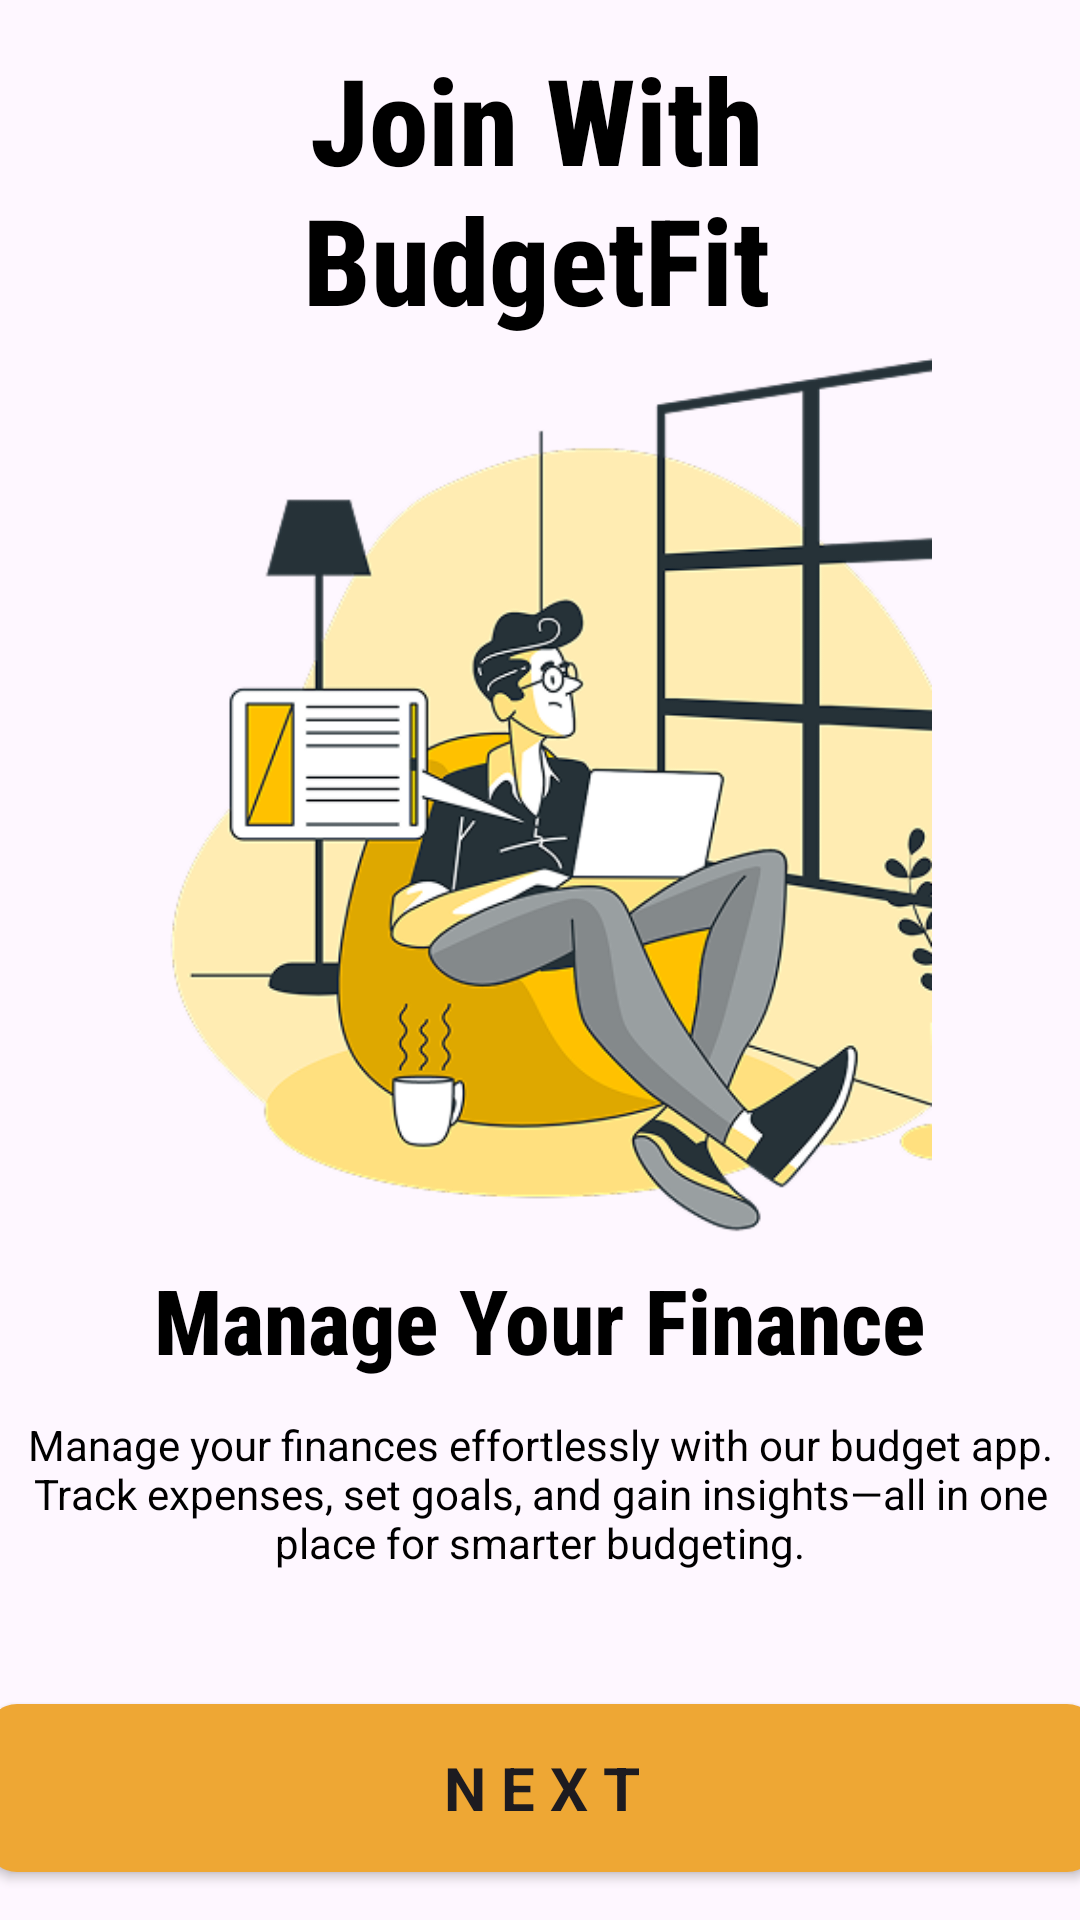

Android layout source for this screen:
<!-- AndroidManifest.xml: application theme Theme.BudgetFit -->
<!-- res/layout/activity_screen03.xml -->
<?xml version="1.0" encoding="utf-8"?>
<androidx.constraintlayout.widget.ConstraintLayout xmlns:android="http://schemas.android.com/apk/res/android"
    xmlns:app="http://schemas.android.com/apk/res-auto"
    xmlns:tools="http://schemas.android.com/tools"
    android:id="@+id/main"
    android:layout_width="match_parent"
    android:layout_height="match_parent"
    tools:context=".Screen03">

    <ImageView
        android:id="@+id/imageView25"
        android:layout_width="28dp"
        android:layout_height="28dp"
        app:layout_constraintBottom_toBottomOf="parent"
        app:layout_constraintEnd_toEndOf="parent"
        app:layout_constraintHorizontal_bias="0.041"
        app:layout_constraintStart_toStartOf="parent"
        app:layout_constraintTop_toTopOf="parent"
        app:layout_constraintVertical_bias="0.041"
        app:srcCompat="@drawable/baseline_arrow_back_24" />

    <TextView
        android:id="@+id/textView2"
        android:layout_width="wrap_content"
        android:layout_height="wrap_content"
        android:fontFamily="sans-serif-condensed-medium"
        android:gravity="center_horizontal"
        android:text="@string/topic"
        android:textColor="@color/black"
        android:textFontWeight="800"
        android:textSize="40dp"
        android:textStyle="bold"
        app:layout_constraintBottom_toBottomOf="parent"
        app:layout_constraintEnd_toEndOf="parent"
        app:layout_constraintHorizontal_bias="0.495"
        app:layout_constraintStart_toStartOf="parent"
        app:layout_constraintTop_toTopOf="parent"
        app:layout_constraintVertical_bias="0.024"
        tools:ignore="MissingConstraints" />

    <androidx.appcompat.widget.AppCompatButton
        android:id="@+id/button3"
        android:layout_width="370dp"
        android:layout_height="56dp"
        android:layout_marginBottom="16dp"
        android:background="@drawable/rounded_button"
        android:fontFamily="sans-serif"
        android:text="@string/next"
        android:textSize="20sp"
        android:textStyle="bold"
        app:layout_constraintBottom_toBottomOf="parent"
        app:layout_constraintEnd_toEndOf="parent"
        app:layout_constraintHorizontal_bias="0.478"
        app:layout_constraintStart_toStartOf="parent"
        tools:ignore="MissingConstraints"
        />

    <TextView
        android:id="@+id/textView3"
        android:layout_width="wrap_content"
        android:layout_height="wrap_content"
        android:fontFamily="sans-serif-condensed-medium"
        android:gravity="center_horizontal"
        android:text="@string/manage"
        android:textColor="@color/black"
        android:textFontWeight="800"
        android:textSize="30dp"
        android:textStyle="bold"
        app:layout_constraintBottom_toBottomOf="parent"
        app:layout_constraintEnd_toEndOf="parent"
        app:layout_constraintHorizontal_bias="0.497"
        app:layout_constraintStart_toStartOf="parent"
        app:layout_constraintTop_toTopOf="parent"
        app:layout_constraintVertical_bias="0.7"
        tools:ignore="MissingConstraints" />

    <TextView
        android:id="@+id/textView4"
        android:layout_width="wrap_content"
        android:layout_height="wrap_content"
        android:layout_marginTop="12dp"
        android:gravity="center_horizontal"
        android:text="@string/discription"
        android:textColor="@color/black"
        app:layout_constraintBottom_toBottomOf="parent"
        app:layout_constraintEnd_toEndOf="parent"
        app:layout_constraintHorizontal_bias="1.0"
        app:layout_constraintStart_toStartOf="parent"
        app:layout_constraintTop_toBottomOf="@+id/textView3"
        app:layout_constraintVertical_bias="0.0"
        tools:ignore="MissingConstraints" />


    <ImageView
        android:id="@+id/imageView4"
        android:layout_width="412dp"
        android:layout_height="383dp"
        android:layout_marginTop="3dp"
        app:layout_constraintBottom_toBottomOf="parent"
        app:layout_constraintEnd_toEndOf="parent"
        app:layout_constraintHorizontal_bias="0.526"
        app:layout_constraintStart_toStartOf="parent"
        app:layout_constraintTop_toTopOf="parent"
        app:layout_constraintVertical_bias="0.283"
        app:srcCompat="@drawable/screen03" />

    <ImageView
        android:id="@+id/imageView2"
        android:layout_width="wrap_content"
        android:layout_height="wrap_content"
        app:layout_constraintBottom_toBottomOf="parent"
        app:layout_constraintEnd_toEndOf="parent"
        app:layout_constraintHorizontal_bias="0.498"
        app:layout_constraintStart_toStartOf="parent"
        app:layout_constraintTop_toTopOf="parent"
        app:layout_constraintVertical_bias="0.853"
        app:srcCompat="@drawable/indicator2" />


</androidx.constraintlayout.widget.ConstraintLayout>
<!-- resources referenced by this layout -->
<resources>
  <color name="black">#FF000000</color>
  <!-- drawable rounded_button (drawable) -->
  <?xml version="1.0" encoding="utf-8"?>
  
  <shape xmlns:android="http://schemas.android.com/apk/res/android">
      <solid android:color="#EEA734" />
      <corners android:radius="10dp" />
  </shape>
  <!-- drawable screen03: png bitmap (drawable, 87260 bytes) -->
  <string name="discription">"Manage your finances effortlessly with our budget app. Track expenses, set goals, and gain insights—all in one place for smarter budgeting."</string>
  <string name="manage">Manage Your Finance</string>
  <string name="next">N E X T</string>
  <string name="topic">Join With\nBudgetFit</string>
  <style name="Theme.BudgetFit" parent="Base.Theme.BudgetFit" />
  <style name="Base.Theme.BudgetFit" parent="Theme.Material3.DayNight.NoActionBar">
          
          
      </style>
</resources>
